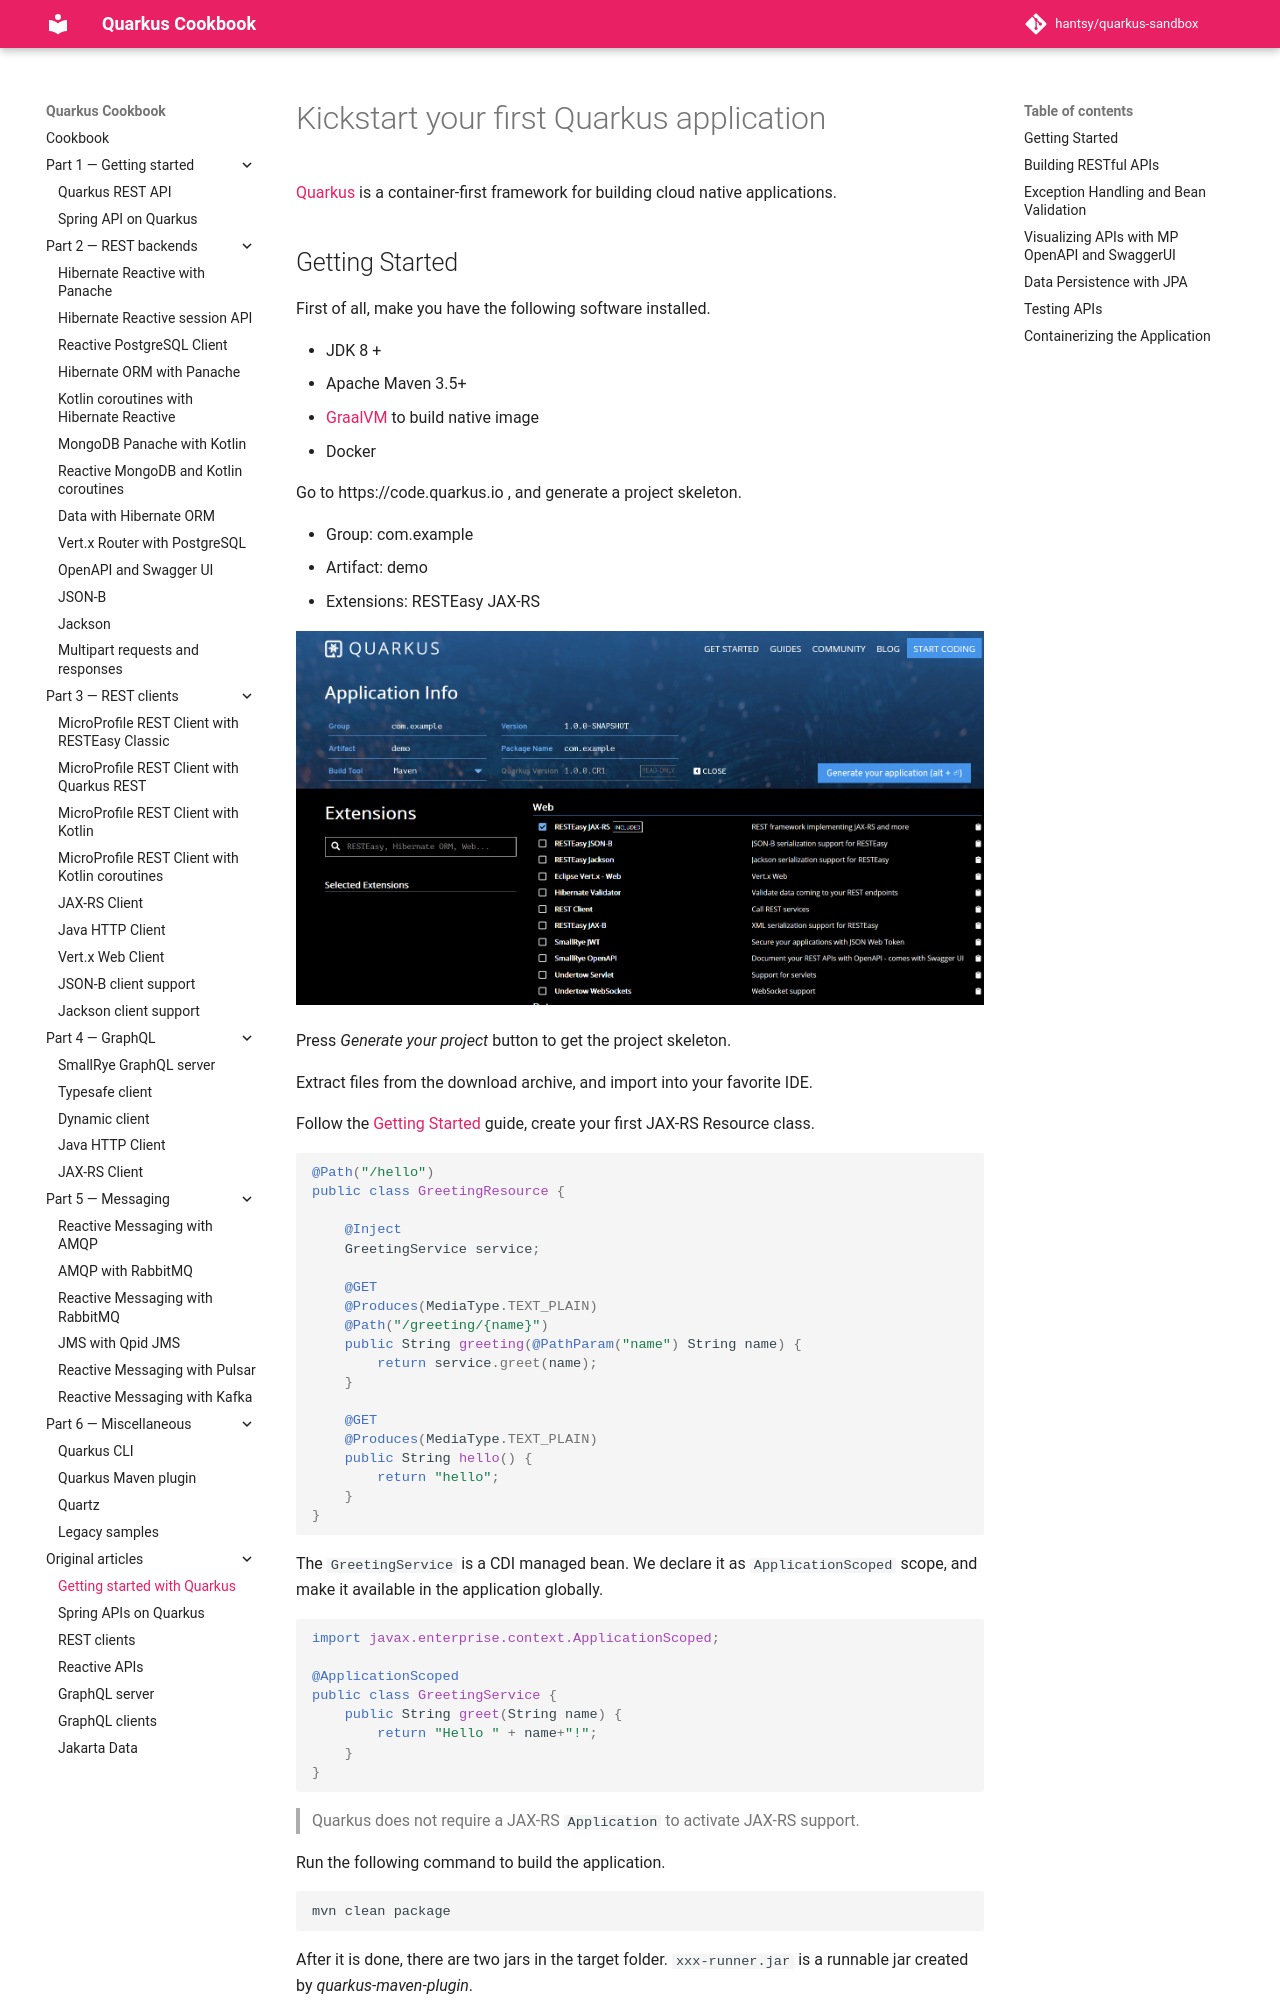

repository: hantsy/quarkus-sandbox · page: articles/01-start/index.html · generator: mkdocs

# Kickstart your first Quarkus application

[TOC]

[Quarkus](https://quarkus.io) is a container-first framework for building cloud native applications.

##  Getting Started

First of all, make you have the following software installed.

* JDK 8 +
* Apache Maven 3.5+
*  [GraalVM](https://www.graalvm.org)  to build native image
* Docker

Go to https://code.quarkus.io , and generate a project skeleton.

* Group: com.example
* Artifact: demo
* Extensions: RESTEasy JAX-RS

![code.quarkus.io](./code.png)

Press *Generate your project* button to get the project skeleton. 

Extract files from the download archive,  and import into your favorite IDE.

Follow the [Getting Started](https://quarkus.io/get-started/) guide,  create your first JAX-RS Resource class.

```java
@Path("/hello")
public class GreetingResource {

    @Inject
    GreetingService service;

    @GET
    @Produces(MediaType.TEXT_PLAIN)
    @Path("/greeting/{name}")
    public String greeting(@PathParam("name") String name) {
        return service.greet(name);
    }

    @GET
    @Produces(MediaType.TEXT_PLAIN)
    public String hello() {
        return "hello";
    }
}
```

The `GreetingService` is a CDI managed bean. We declare it as `ApplicationScoped` scope, and make it available in the application globally. 

```java
import javax.enterprise.context.ApplicationScoped;

@ApplicationScoped
public class GreetingService {
    public String greet(String name) {
        return "Hello " + name+"!";
    }
}
```

> Quarkus does not require a JAX-RS `Application`  to activate JAX-RS support.  

Run the following command to build the application. 

```bash
mvn clean package
```

After it is done, there are two jars in the target folder.  `xxx-runner.jar`  is a runnable jar created by *quarkus-maven-plugin*.

```bash
>java -jar target\demo-1.0.0-SNAPSHOT-runner.jar
```

In development stage, you can run the application in a debug mode.

```bash
mvn compile quarkus:dev
```
After it is  done, you will see messages like the following. 

```
[INFO] --- quarkus-maven-plugin:1.0.0.CR1:dev (default-cli) @ demo ---
Listening for transport dt_socket at address: 5005
2019-09-06 11:39:08,764 INFO  [io.qua.dep.QuarkusAugmentor] (main) Beginning quarkus augmentation
2019-09-06 11:39:09,560 INFO  [io.qua.dep.QuarkusAugmentor] (main) Quarkus augmentation completed in 796ms
2019-09-06 11:39:10,072 INFO  [io.quarkus] (main) Quark1.0.0.CR11.1 started in 1.464s. Listening on: http://[::]:8080
2019-09-06 11:39:10,072 INFO  [io.quarkus] (main) Installed features: [cdi, resteasy]
```
Test the hello endpoint with  `curl` command.

```bash
>curl http://localhost:8080/hello
hello
```

Quarkus provides test facilities with JUnit 5 and RestAssured.  There are two dependencies already added in the *pom.xml*.

```xml
<dependency>
    <groupId>io.quarkus</groupId>
    <artifactId>quarkus-junit5</artifactId>
    <scope>test</scope>
</dependency>
<dependency>
    <groupId>io.rest-assured</groupId>
    <artifactId>rest-assured</artifactId>
    <scope>test</scope>
</dependency>
```

Create a test case for the  `GreetingResourceTest`. 

```java
@QuarkusTest
public class GreetingResourceTest {
